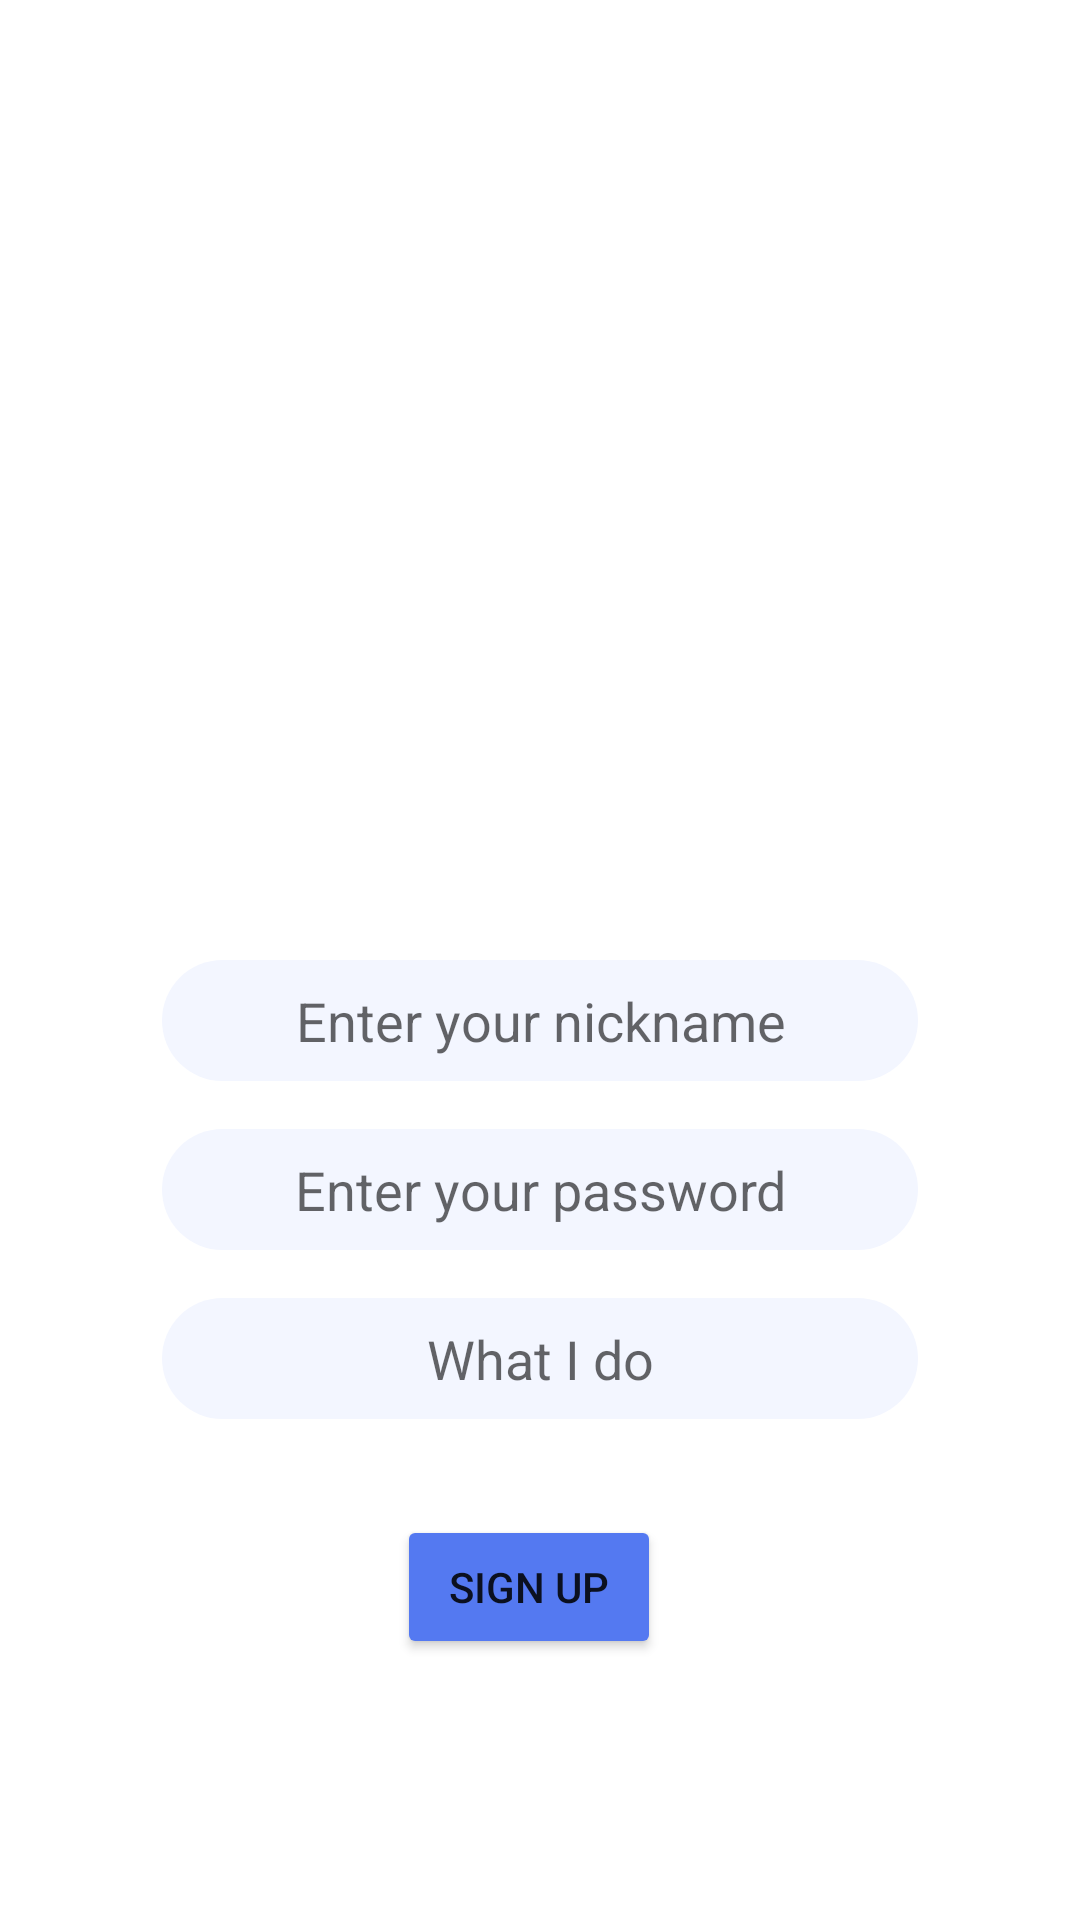

Reconstruct the res/layout file that produces this screen, plus the resources it refers to.
<!-- AndroidManifest.xml: application theme Theme.MessengerApp -->
<!-- res/layout/activity_sign_up.xml -->
<?xml version="1.0" encoding="utf-8"?>
<androidx.constraintlayout.widget.ConstraintLayout xmlns:android="http://schemas.android.com/apk/res/android"
    xmlns:app="http://schemas.android.com/apk/res-auto"
    xmlns:tools="http://schemas.android.com/tools"
    android:layout_width="match_parent"
    android:layout_height="match_parent"
    tools:context=".login.SignUpActivity">

    <Button
        android:id="@+id/btnSignUpSignUp"
        android:layout_width="wrap_content"
        android:layout_height="wrap_content"
        android:layout_marginTop="32dp"
        android:backgroundTint="?attr/colorPrimary"
        android:text="@string/button_sign_up"
        app:layout_constraintEnd_toEndOf="@+id/etSignUpPassword"
        app:layout_constraintHorizontal_bias="0.478"
        app:layout_constraintStart_toStartOf="@+id/etSignUpPassword"
        app:layout_constraintTop_toBottomOf="@+id/etSignUpOccupation" />

    <EditText
        android:id="@+id/etSignUpNickname"
        android:layout_width="wrap_content"
        android:layout_height="wrap_content"
        android:layout_marginTop="32dp"
        android:background="@drawable/textview_background"
        android:ems="12"
        android:hint="@string/hint_nickname"
        android:inputType="textPersonName"
        android:paddingHorizontal="16dp"
        android:paddingVertical="8dp"
        android:textAlignment="center"
        android:textColor="@color/textview_text"
        app:layout_constraintEnd_toEndOf="@+id/imgSignUpAvatar"
        app:layout_constraintStart_toStartOf="@+id/imgSignUpAvatar"
        app:layout_constraintTop_toBottomOf="@+id/imgSignUpAvatar" />

    <EditText
        android:id="@+id/etSignUpPassword"
        android:layout_width="wrap_content"
        android:layout_height="wrap_content"
        android:layout_marginTop="16dp"
        android:background="@drawable/textview_background"
        android:ems="12"
        android:hint="@string/hint_password"
        android:inputType="textPassword"
        android:paddingHorizontal="16dp"
        android:paddingVertical="8dp"
        android:textAlignment="center"
        android:textColor="@color/textview_text"
        app:layout_constraintEnd_toEndOf="@+id/etSignUpNickname"
        app:layout_constraintStart_toStartOf="@+id/etSignUpNickname"
        app:layout_constraintTop_toBottomOf="@+id/etSignUpNickname" />

    <EditText
        android:id="@+id/etSignUpOccupation"
        android:layout_width="wrap_content"
        android:layout_height="wrap_content"
        android:layout_marginTop="16dp"
        android:background="@drawable/textview_background"
        android:ems="12"
        android:hint="@string/hint_edittext_what_i_do"
        android:inputType="textPersonName"
        android:paddingHorizontal="16dp"
        android:paddingVertical="8dp"
        android:textAlignment="center"
        android:textColor="@color/textview_text"
        app:layout_constraintEnd_toEndOf="@+id/etSignUpPassword"
        app:layout_constraintHorizontal_bias="0.49"
        app:layout_constraintStart_toStartOf="@+id/etSignUpPassword"
        app:layout_constraintTop_toBottomOf="@+id/etSignUpPassword" />

    <ImageView
        android:id="@+id/imgSignUpAvatar"
        android:layout_width="@dimen/login_avatar"
        android:layout_height="@dimen/login_avatar"
        android:src="@drawable/avatar_image_placeholder"
        app:layout_constraintBottom_toBottomOf="parent"
        app:layout_constraintEnd_toEndOf="parent"
        app:layout_constraintStart_toStartOf="parent"
        app:layout_constraintTop_toTopOf="parent"
        app:layout_constraintVertical_bias="0.2" />

</androidx.constraintlayout.widget.ConstraintLayout>
<!-- resources referenced by this layout -->
<resources>
  <color name="textview_text">#A0A0A0</color>
  <dimen name="login_avatar">200dp</dimen>
  <!-- drawable textview_background (drawable) -->
  <?xml version="1.0" encoding="utf-8"?>
  <shape xmlns:android="http://schemas.android.com/apk/res/android"
      android:shape="rectangle">
      <corners android:radius="100dp" />
      <solid android:color="@color/textview_background" />
  </shape>
  <string name="button_sign_up">Sign up</string>
  <string name="hint_edittext_what_i_do">What I do</string>
  <string name="hint_nickname">Enter your nickname</string>
  <string name="hint_password">Enter your password</string>
  <style name="Theme.MessengerApp" parent="Theme.MaterialComponents.DayNight.DarkActionBar">
          
          <item name="colorPrimary">@color/blue</item>
          <item name="colorPrimaryVariant">@color/purple_700</item>
          <item name="colorOnPrimary">@color/white</item>
          
          <item name="colorSecondary">@color/teal_200</item>
          <item name="colorSecondaryVariant">@color/teal_700</item>
          <item name="colorOnSecondary">@color/black</item>
          
          <item name="android:statusBarColor" tools:targetApi="l">?attr/colorPrimaryVariant</item>
          
      </style>
  <color name="textview_background">#F3F6FF</color>
  <color name="blue">#5479F1</color>
  <color name="purple_700">#FF3700B3</color>
  <color name="white">#FFFFFFFF</color>
  <color name="teal_200">#FF03DAC5</color>
  <color name="teal_700">#FF018786</color>
  <color name="black">#FF000000</color>
</resources>
